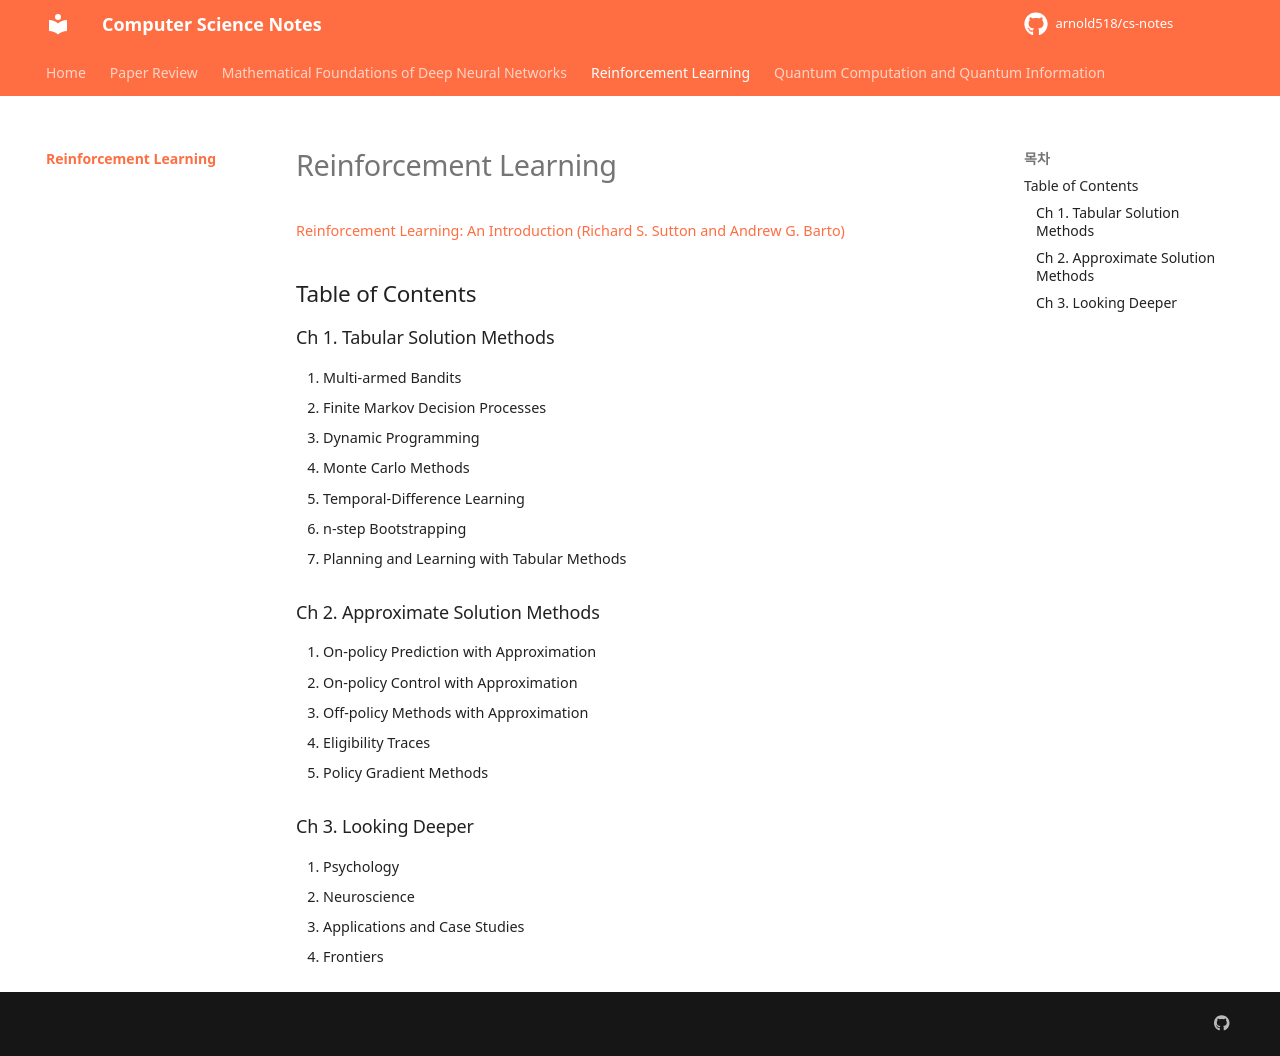

repository: arnold518/cs-notes · page: rl/index.html · generator: mkdocs

# Reinforcement Learning

[Reinforcement Learning: An Introduction (Richard S. Sutton and Andrew G. Barto)](http://incompleteideas.net/book/the-book-2nd.html)

## Table of Contents

### Ch 1. Tabular Solution Methods

2. Multi-armed Bandits
3. Finite Markov Decision Processes
4. Dynamic Programming
5. Monte Carlo Methods
6. Temporal-Difference Learning
7. n-step Bootstrapping
8. Planning and Learning with Tabular Methods

### Ch 2. Approximate Solution Methods

9. On-policy Prediction with Approximation
10. On-policy Control with Approximation
11. Off-policy Methods with Approximation
12. Eligibility Traces
13. Policy Gradient Methods

### Ch 3. Looking Deeper

14. Psychology
15. Neuroscience
16. Applications and Case Studies
17. Frontiers
